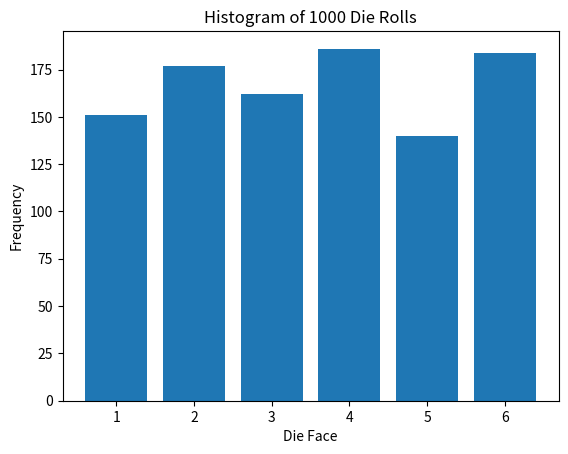

Here is the Python script that generated this plot:
# from https://chat.lmsys.org/?arena
# via https://huggingface.co/spaces/lmsys/chatbot-arena-leaderboard
# chatgpt or claude

import random
from collections import Counter
import matplotlib.pyplot as plt

def roll_die():
    return random.randint(1, 6)

def simulate_rolls(num_rolls):
    rolls = [roll_die() for _ in range(num_rolls)]
    return Counter(rolls)

def create_histogram(roll_counts):
    labels, values = zip(*roll_counts.items())
    plt.bar(labels, values)
    plt.xlabel('Die Face')
    plt.ylabel('Frequency')
    plt.title('Histogram of 1000 Die Rolls')
    plt.show()

if __name__ == "__main__":
    num_rolls = 1000
    roll_counts = simulate_rolls(num_rolls)
    create_histogram(roll_counts)